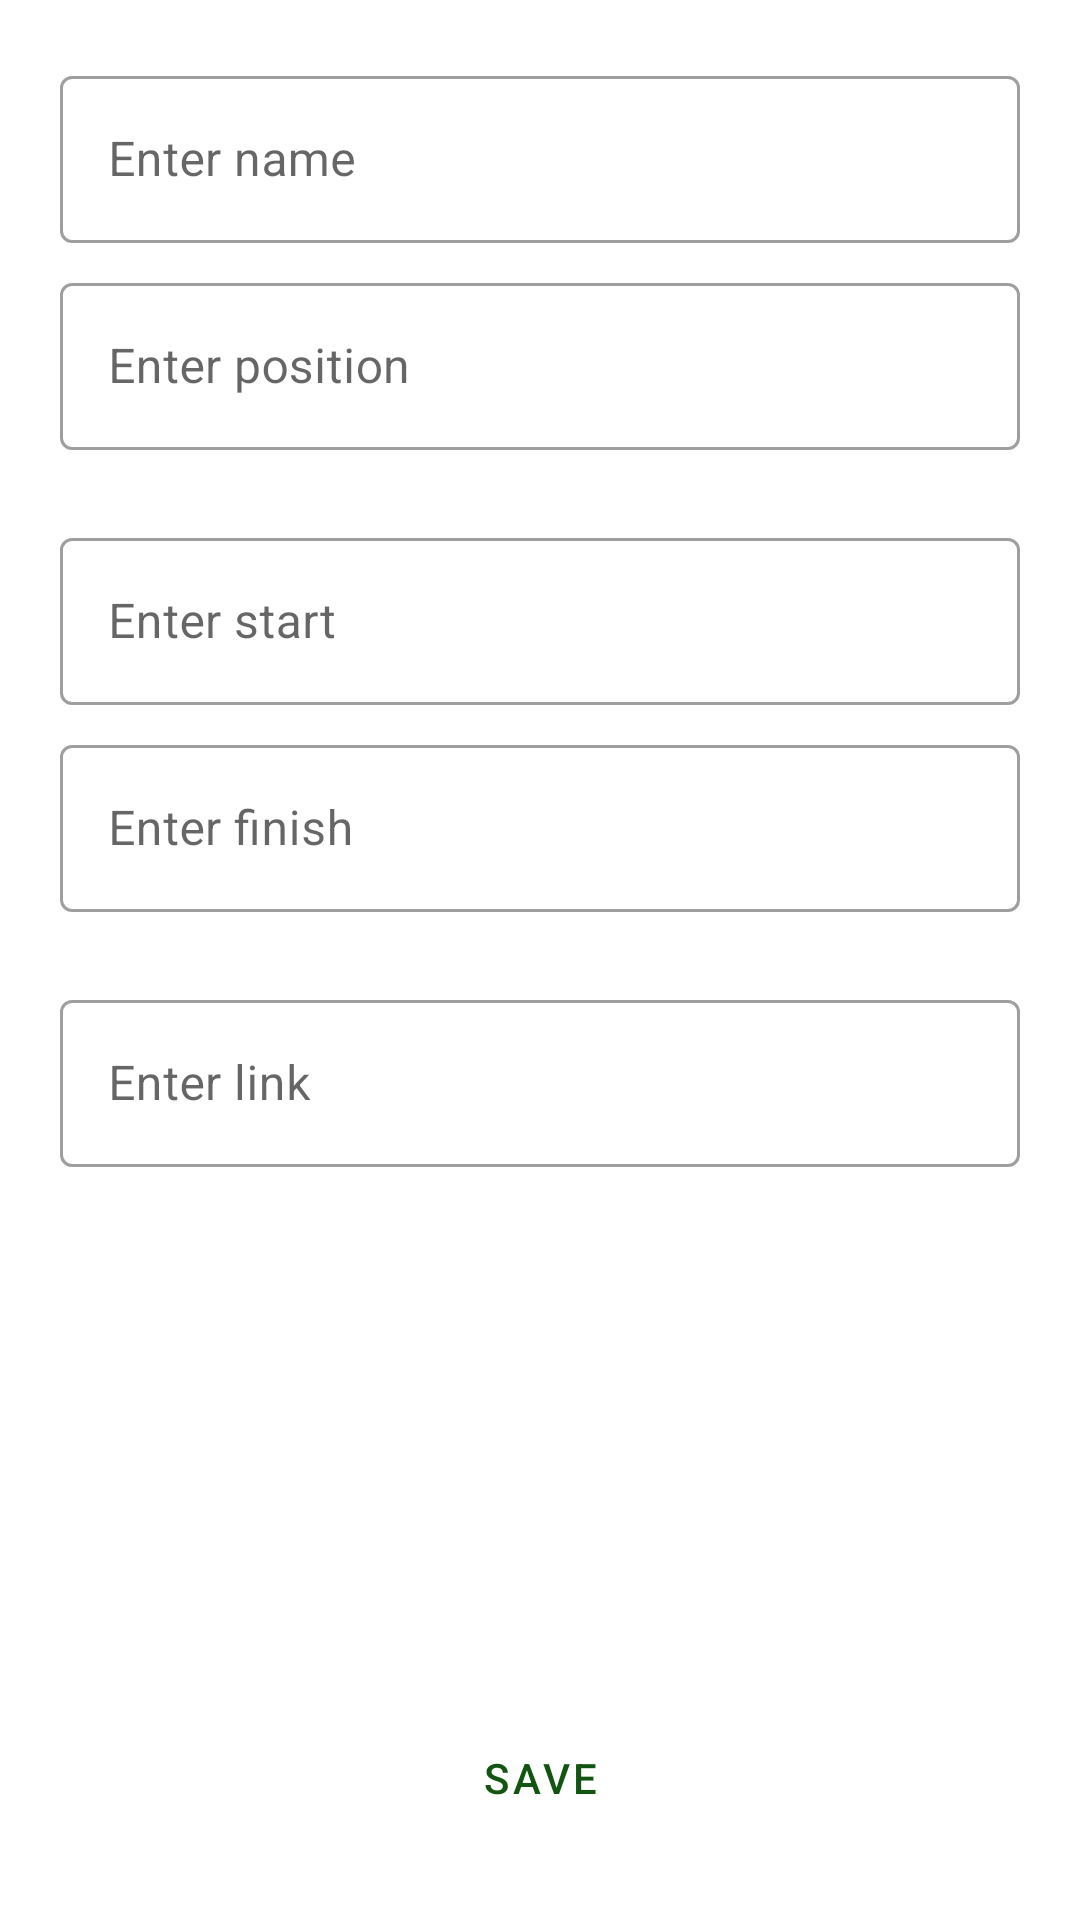

Android layout source for this screen:
<!-- AndroidManifest.xml: application theme Theme.SocialNetwork -->
<!-- res/layout/fragment_new_job.xml -->
<?xml version="1.0" encoding="utf-8"?>
<androidx.constraintlayout.widget.ConstraintLayout xmlns:android="http://schemas.android.com/apk/res/android"
    xmlns:app="http://schemas.android.com/apk/res-auto"
    xmlns:tools="http://schemas.android.com/tools"
    android:layout_width="match_parent"
    android:layout_height="match_parent"
    android:padding="@dimen/common_spacing"
    tools:context=".fragments.NewJobFragment">

    <ScrollView
        android:id="@+id/scrollView"
        android:layout_width="0dp"
        android:layout_height="0dp"
        android:layout_marginBottom="@dimen/common_spacing"
        app:layout_constraintBottom_toTopOf="@id/footer"
        app:layout_constraintEnd_toEndOf="parent"
        app:layout_constraintStart_toStartOf="parent"
        app:layout_constraintTop_toTopOf="parent">

        <LinearLayout
            android:layout_width="match_parent"
            android:layout_height="wrap_content"
            android:orientation="vertical">

            <com.google.android.material.textfield.TextInputLayout
                style="@style/Widget.MaterialComponents.TextInputLayout.OutlinedBox"
                android:layout_width="match_parent"
                android:layout_height="wrap_content"
                android:hint="@string/enter_name"
                android:padding="@dimen/small_spacing">

                <com.google.android.material.textfield.TextInputEditText
                    android:id="@+id/name"
                    android:layout_width="match_parent"
                    android:layout_height="wrap_content" />

            </com.google.android.material.textfield.TextInputLayout>

            <com.google.android.material.textfield.TextInputLayout
                style="@style/Widget.MaterialComponents.TextInputLayout.OutlinedBox"
                android:layout_width="match_parent"
                android:layout_height="wrap_content"
                android:hint="@string/enter_position"
                android:padding="@dimen/small_spacing">

                <com.google.android.material.textfield.TextInputEditText
                    android:id="@+id/position"
                    android:layout_width="match_parent"
                    android:layout_height="wrap_content" />

            </com.google.android.material.textfield.TextInputLayout>

            <com.google.android.material.textfield.TextInputLayout
                style="@style/Widget.MaterialComponents.TextInputLayout.OutlinedBox"
                android:layout_width="match_parent"
                android:layout_height="wrap_content"
                android:layout_marginTop="@dimen/common_spacing"
                android:hint="@string/enter_start"
                android:padding="@dimen/small_spacing">

                <com.google.android.material.textfield.TextInputEditText
                    android:id="@+id/start"
                    android:layout_width="match_parent"
                    android:layout_height="wrap_content"
                    android:inputType="number" />

            </com.google.android.material.textfield.TextInputLayout>

            <com.google.android.material.textfield.TextInputLayout
                style="@style/Widget.MaterialComponents.TextInputLayout.OutlinedBox"
                android:layout_width="match_parent"
                android:layout_height="wrap_content"
                android:hint="@string/enter_finish"
                android:padding="@dimen/small_spacing">

                <com.google.android.material.textfield.TextInputEditText
                    android:id="@+id/finish"
                    android:layout_width="match_parent"
                    android:layout_height="wrap_content"
                    android:inputType="number" />

            </com.google.android.material.textfield.TextInputLayout>

            <com.google.android.material.textfield.TextInputLayout
                style="@style/Widget.MaterialComponents.TextInputLayout.OutlinedBox"
                android:layout_width="match_parent"
                android:layout_height="wrap_content"
                android:layout_marginTop="@dimen/common_spacing"
                android:hint="@string/enter_link"
                android:padding="@dimen/small_spacing">

                <com.google.android.material.textfield.TextInputEditText
                    android:id="@+id/link"
                    android:layout_width="match_parent"
                    android:layout_height="wrap_content" />

            </com.google.android.material.textfield.TextInputLayout>

        </LinearLayout>
    </ScrollView>

    <androidx.constraintlayout.widget.Barrier
        android:id="@+id/footer"
        android:layout_width="wrap_content"
        android:layout_height="wrap_content"
        app:barrierDirection="top"
        app:constraint_referenced_ids="error,progress,saveJob" />

    <TextView
        android:id="@+id/error"
        android:layout_width="0dp"
        android:layout_height="wrap_content"
        android:layout_marginBottom="@dimen/common_spacing"
        android:textAlignment="center"
        android:textColor="@color/dark_red"
        android:textSize="24sp"
        android:textStyle="bold"
        android:visibility="gone"
        app:layout_constraintBottom_toTopOf="@id/saveJob"
        app:layout_constraintEnd_toEndOf="parent"
        app:layout_constraintStart_toStartOf="parent" />

    <ProgressBar
        android:id="@+id/progress"
        android:layout_width="match_parent"
        android:layout_height="wrap_content"
        android:indeterminateTint="@color/light_green"
        android:padding="@dimen/common_spacing"
        android:visibility="gone"
        app:layout_constraintBottom_toBottomOf="parent" />

    <com.google.android.material.button.MaterialButton
        android:id="@+id/saveJob"
        style="@style/Widget.AppTheme.PostButtons"
        android:layout_width="wrap_content"
        android:layout_height="wrap_content"
        android:contentDescription="@string/description_take_photo"
        android:padding="@dimen/common_spacing"
        android:text="@string/save"
        android:textColor="@color/green"
        app:icon="@drawable/ic_baseline_check_24"
        app:layout_constraintBottom_toBottomOf="parent"
        app:layout_constraintEnd_toEndOf="parent"
        app:layout_constraintStart_toStartOf="parent" />

</androidx.constraintlayout.widget.ConstraintLayout>
<!-- resources referenced by this layout -->
<resources>
  <color name="dark_red">#FFAA3333</color>
  <color name="green">#FF115511</color>
  <color name="light_green">#FF55AA33</color>
  <dimen name="common_spacing">16dp</dimen>
  <dimen name="small_spacing">4dp</dimen>
  <string name="description_take_photo">Take photo</string>
  <string name="enter_finish">Enter finish</string>
  <string name="enter_link">Enter link</string>
  <string name="enter_name">Enter name</string>
  <string name="enter_position">Enter position</string>
  <string name="enter_start">Enter start</string>
  <string name="save">Save</string>
  <style name="Widget.AppTheme.PostButtons" parent="Widget.MaterialComponents.Button.TextButton.Icon">
          <item name="android:minWidth">@dimen/icon_button_min_size</item>
          <item name="android:minHeight">@dimen/icon_button_min_size</item>
      </style>
  <style name="Theme.SocialNetwork" parent="Theme.MaterialComponents.DayNight.DarkActionBar">
          
          <item name="colorPrimary">@color/dark_green</item>
          <item name="colorPrimaryVariant">@color/very_dark_green</item>
          <item name="colorOnPrimary">@color/white</item>
          
          <item name="colorSecondary">@color/teal_200</item>
          <item name="colorSecondaryVariant">@color/teal_700</item>
          <item name="colorOnSecondary">@color/black</item>
          
          <item name="android:statusBarColor" tools:targetApi="l">?attr/colorPrimaryVariant</item>
          
      </style>
  <dimen name="icon_button_min_size">24dp</dimen>
  <color name="dark_green">#FF113911</color>
  <color name="very_dark_green">#FF102A10</color>
  <color name="white">#FFFFFFFF</color>
  <color name="teal_200">#FF03DAC5</color>
  <color name="teal_700">#FF018786</color>
  <color name="black">#FF000000</color>
</resources>
